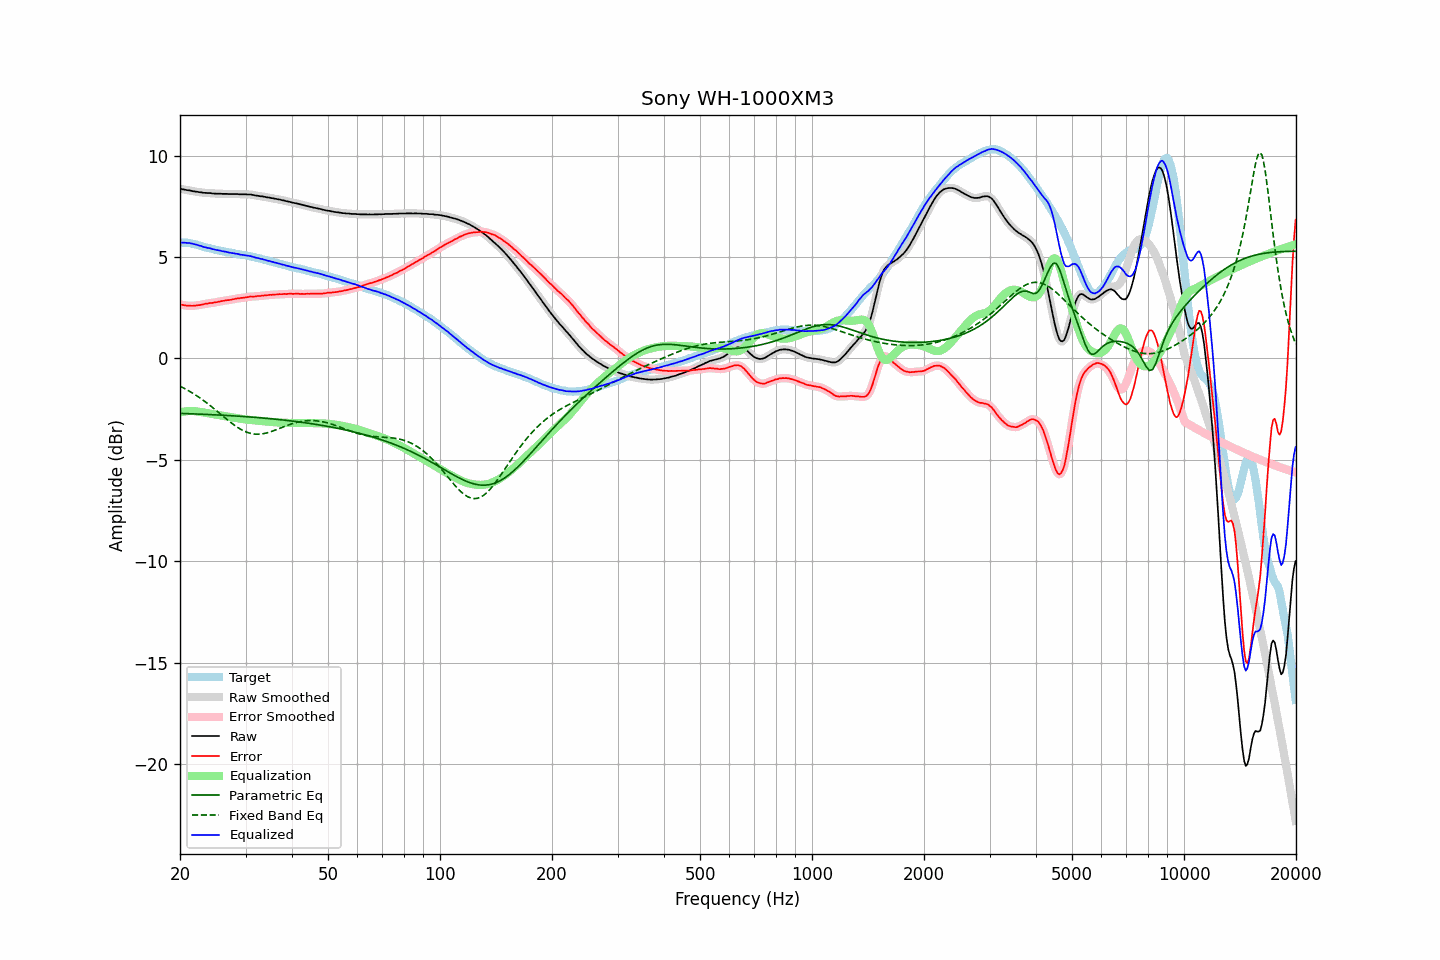

Data behind this chart, as committed beside it:
frequency, raw, error, smoothed, error_smoothed, equalization, parametric_eq, fixed_band_eq, equalized_raw, equalized_smoothed, target
20.00, 8.36, 2.66, 8.36, 2.66, -2.66, -2.71, -1.37, 5.70, 5.70, 5.70
20.20, 8.35, 2.65, 8.35, 2.64, -2.64, -2.72, -1.41, 5.71, 5.70, 5.70
20.40, 8.33, 2.63, 8.33, 2.63, -2.63, -2.72, -1.45, 5.70, 5.70, 5.70
20.61, 8.32, 2.62, 8.32, 2.62, -2.62, -2.72, -1.49, 5.71, 5.70, 5.70
20.81, 8.30, 2.60, 8.30, 2.60, -2.61, -2.72, -1.53, 5.70, 5.70, 5.70
21.02, 8.29, 2.59, 8.29, 2.60, -2.60, -2.73, -1.58, 5.69, 5.69, 5.70
21.23, 8.28, 2.60, 8.28, 2.59, -2.59, -2.73, -1.62, 5.69, 5.68, 5.68
21.44, 8.26, 2.59, 8.26, 2.59, -2.59, -2.73, -1.67, 5.67, 5.67, 5.67
21.66, 8.24, 2.59, 8.25, 2.60, -2.60, -2.73, -1.72, 5.65, 5.65, 5.65
21.87, 8.23, 2.60, 8.23, 2.60, -2.60, -2.74, -1.77, 5.63, 5.63, 5.63
22.09, 8.22, 2.60, 8.22, 2.61, -2.61, -2.74, -1.82, 5.61, 5.61, 5.62
22.31, 8.21, 2.62, 8.21, 2.62, -2.62, -2.74, -1.87, 5.59, 5.59, 5.59
22.54, 8.19, 2.63, 8.20, 2.63, -2.63, -2.75, -1.93, 5.56, 5.57, 5.57
22.76, 8.19, 2.65, 8.18, 2.64, -2.65, -2.75, -1.98, 5.55, 5.54, 5.55
22.99, 8.17, 2.66, 8.17, 2.66, -2.66, -2.75, -2.04, 5.51, 5.51, 5.52
23.22, 8.16, 2.68, 8.17, 2.68, -2.67, -2.76, -2.10, 5.49, 5.49, 5.48
23.45, 8.16, 2.70, 8.16, 2.69, -2.69, -2.76, -2.16, 5.47, 5.47, 5.46
23.69, 8.15, 2.70, 8.16, 2.71, -2.70, -2.76, -2.22, 5.45, 5.45, 5.45
23.92, 8.15, 2.72, 8.15, 2.72, -2.71, -2.77, -2.28, 5.44, 5.44, 5.43
24.16, 8.15, 2.73, 8.14, 2.73, -2.73, -2.77, -2.34, 5.42, 5.42, 5.42
24.40, 8.13, 2.73, 8.14, 2.74, -2.74, -2.78, -2.40, 5.39, 5.40, 5.40
24.65, 8.13, 2.75, 8.13, 2.75, -2.75, -2.78, -2.47, 5.38, 5.38, 5.38
24.89, 8.12, 2.76, 8.12, 2.76, -2.77, -2.78, -2.53, 5.36, 5.36, 5.36
25.14, 8.12, 2.77, 8.12, 2.78, -2.78, -2.79, -2.60, 5.34, 5.34, 5.35
25.39, 8.12, 2.80, 8.12, 2.79, -2.79, -2.79, -2.67, 5.33, 5.33, 5.33
25.65, 8.12, 2.81, 8.12, 2.81, -2.81, -2.80, -2.73, 5.31, 5.31, 5.32
25.91, 8.11, 2.83, 8.11, 2.82, -2.82, -2.80, -2.80, 5.29, 5.29, 5.29
26.16, 8.11, 2.84, 8.11, 2.84, -2.84, -2.80, -2.87, 5.28, 5.28, 5.27
26.43, 8.11, 2.85, 8.11, 2.85, -2.85, -2.81, -2.93, 5.26, 5.26, 5.26
26.69, 8.11, 2.87, 8.11, 2.86, -2.86, -2.81, -3.00, 5.25, 5.25, 5.24
26.96, 8.10, 2.87, 8.10, 2.87, -2.88, -2.82, -3.06, 5.23, 5.23, 5.23
27.23, 8.10, 2.88, 8.10, 2.88, -2.89, -2.82, -3.12, 5.21, 5.21, 5.22
27.50, 8.10, 2.89, 8.10, 2.90, -2.90, -2.83, -3.19, 5.20, 5.20, 5.21
27.77, 8.10, 2.92, 8.10, 2.91, -2.92, -2.83, -3.25, 5.19, 5.19, 5.19
28.05, 8.10, 2.93, 8.10, 2.93, -2.93, -2.84, -3.30, 5.17, 5.17, 5.17
28.33, 8.10, 2.95, 8.10, 2.94, -2.94, -2.84, -3.36, 5.16, 5.16, 5.15
28.62, 8.10, 2.96, 8.10, 2.96, -2.95, -2.85, -3.41, 5.15, 5.14, 5.14
28.90, 8.09, 2.96, 8.09, 2.97, -2.97, -2.85, -3.46, 5.13, 5.13, 5.13
29.19, 8.09, 2.98, 8.09, 2.98, -2.98, -2.86, -3.51, 5.11, 5.11, 5.11
29.48, 8.09, 2.99, 8.09, 2.99, -2.99, -2.86, -3.55, 5.10, 5.10, 5.11
29.78, 8.09, 3.00, 8.09, 3.00, -3.00, -2.87, -3.59, 5.09, 5.09, 5.09
30.08, 8.09, 3.01, 8.09, 3.01, -3.01, -2.87, -3.62, 5.08, 5.08, 5.08
30.38, 8.08, 3.02, 8.09, 3.02, -3.02, -2.88, -3.65, 5.06, 5.07, 5.06
30.68, 8.08, 3.03, 8.08, 3.04, -3.03, -2.89, -3.68, 5.05, 5.05, 5.05
30.99, 8.08, 3.05, 8.08, 3.05, -3.04, -2.89, -3.70, 5.04, 5.04, 5.03
31.30, 8.06, 3.05, 8.07, 3.05, -3.05, -2.90, -3.71, 5.01, 5.02, 5.01
31.61, 8.05, 3.05, 8.05, 3.05, -3.05, -2.90, -3.73, 5.00, 5.00, 5.00
31.93, 8.03, 3.05, 8.03, 3.06, -3.06, -2.91, -3.73, 4.97, 4.97, 4.98
32.24, 8.02, 3.07, 8.02, 3.06, -3.07, -2.92, -3.74, 4.95, 4.95, 4.95
32.57, 8.01, 3.08, 8.01, 3.07, -3.07, -2.92, -3.74, 4.94, 4.93, 4.94
32.89, 7.99, 3.07, 8.00, 3.08, -3.08, -2.93, -3.73, 4.91, 4.92, 4.92
33.22, 7.99, 3.10, 7.99, 3.09, -3.09, -2.94, -3.72, 4.90, 4.90, 4.89
33.55, 7.97, 3.09, 7.97, 3.10, -3.10, -2.94, -3.71, 4.87, 4.87, 4.88
33.89, 7.96, 3.11, 7.96, 3.11, -3.11, -2.95, -3.69, 4.85, 4.85, 4.85
34.23, 7.94, 3.11, 7.94, 3.11, -3.11, -2.96, -3.67, 4.83, 4.83, 4.83
34.57, 7.93, 3.12, 7.93, 3.12, -3.12, -2.96, -3.65, 4.81, 4.81, 4.81
34.92, 7.92, 3.14, 7.92, 3.13, -3.13, -2.97, -3.63, 4.79, 4.79, 4.78
35.27, 7.90, 3.13, 7.90, 3.14, -3.14, -2.98, -3.60, 4.77, 4.77, 4.77
35.62, 7.89, 3.14, 7.89, 3.14, -3.14, -2.99, -3.57, 4.75, 4.75, 4.75
35.97, 7.87, 3.15, 7.87, 3.15, -3.15, -3.00, -3.54, 4.72, 4.73, 4.72
... 635 more rows
